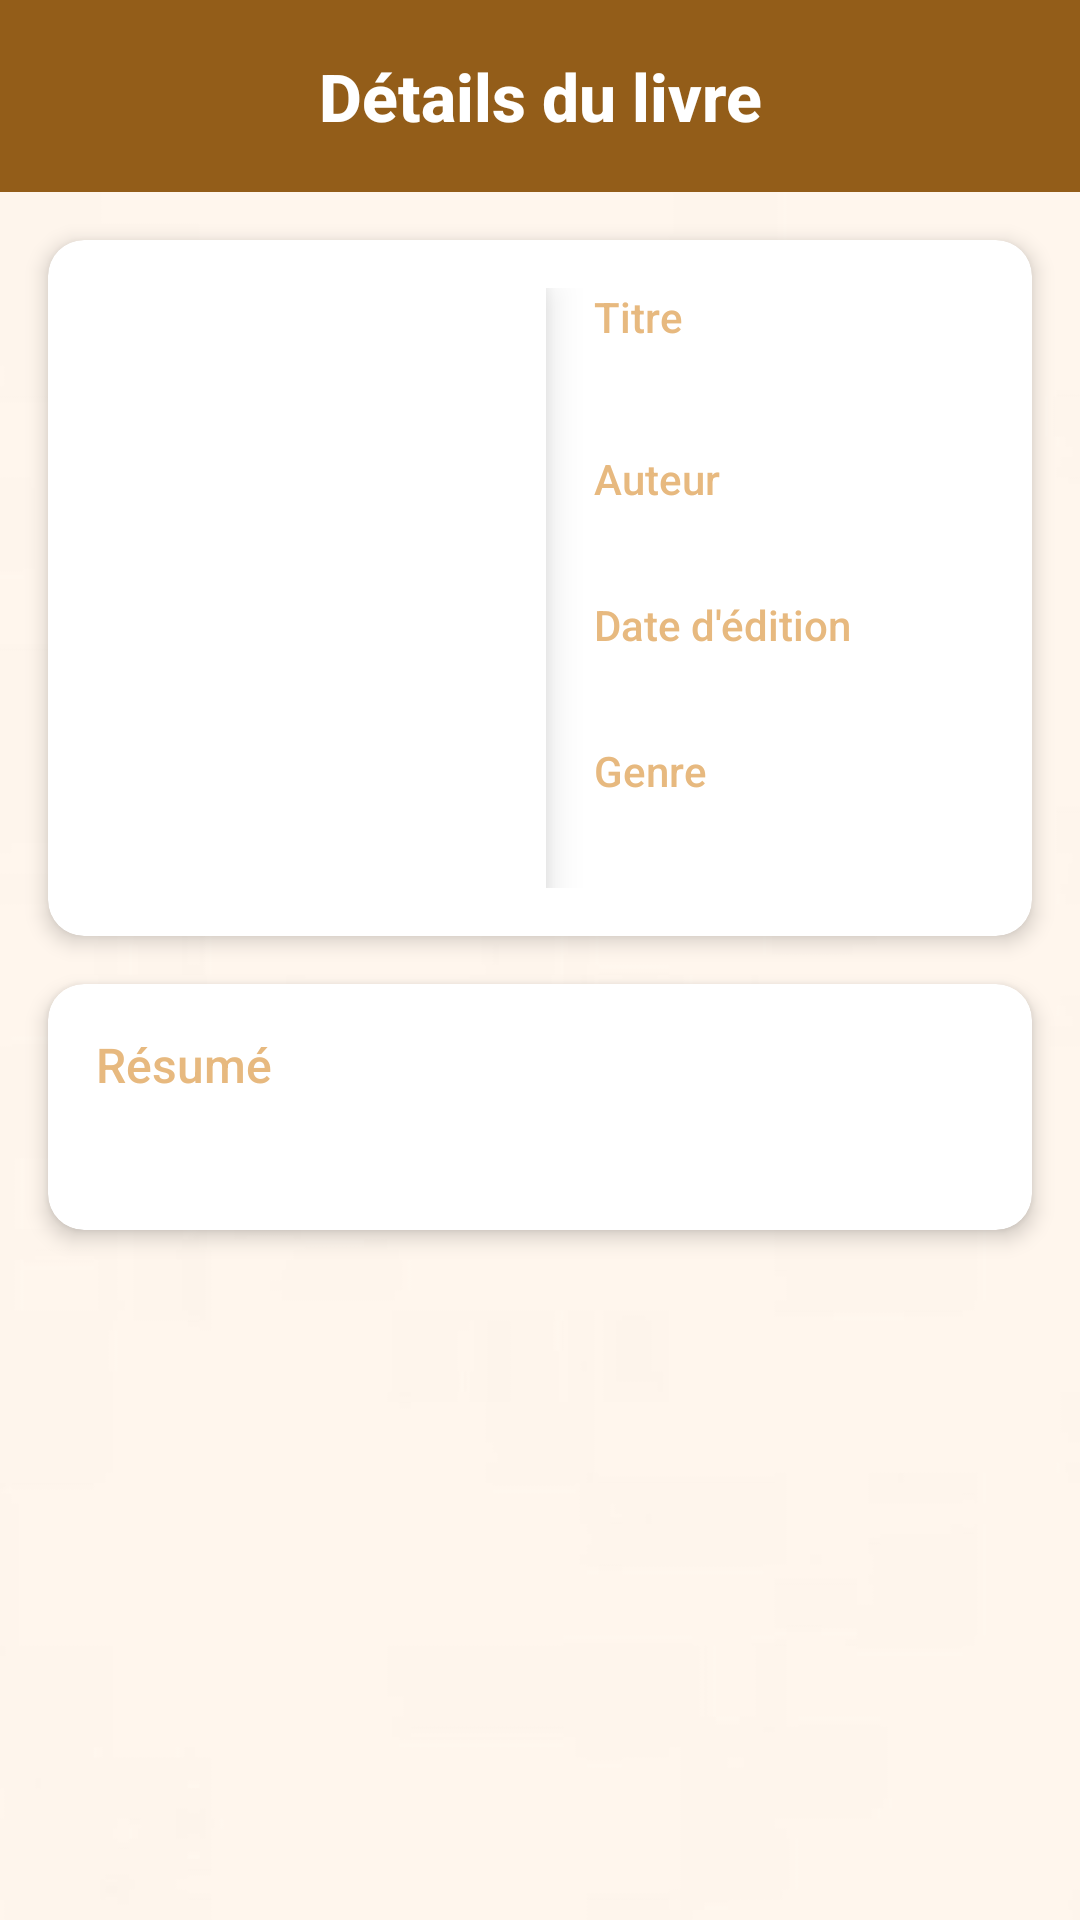

Android layout source for this screen:
<!-- AndroidManifest.xml: application theme Theme.Projet -->
<!-- res/layout/activity_livre_detail.xml -->
<LinearLayout xmlns:android="http://schemas.android.com/apk/res/android"
    xmlns:app="http://schemas.android.com/apk/res-auto"
    android:orientation="vertical"
    android:layout_width="match_parent"
    android:layout_height="match_parent"
    android:background="@drawable/back2"
    android:id="@+id/detailLayout">

    <androidx.appcompat.widget.Toolbar
        android:id="@+id/toolbar"
        android:layout_width="match_parent"
        android:layout_height="?attr/actionBarSize"
        android:background="#935d19"
        android:elevation="4dp"
        app:contentInsetStart="0dp"
        android:theme="@style/ThemeOverlay.AppCompat.Dark.ActionBar"
        app:popupTheme="@style/ThemeOverlay.AppCompat.Light">

        <TextView
            android:layout_width="match_parent"
            android:layout_height="wrap_content"
            android:text="Détails du livre"
            android:textColor="@android:color/white"
            android:textSize="22sp"
            android:textStyle="bold"
            android:gravity="center"
            android:fontFamily="sans-serif-medium"/>
    </androidx.appcompat.widget.Toolbar>

    <androidx.cardview.widget.CardView
        android:layout_width="match_parent"
        android:layout_height="wrap_content"
        android:layout_margin="16dp"
        app:cardCornerRadius="12dp"
        app:cardElevation="4dp">

        <LinearLayout
            android:layout_width="match_parent"
            android:layout_height="wrap_content"
            android:orientation="horizontal"
            android:padding="16dp">

            <ImageView
                android:id="@+id/imageViewdetail"
                android:layout_width="150dp"
                android:layout_height="200dp"
                android:scaleType="centerCrop"
                android:elevation="8dp"
                android:background="@android:color/white"/>

            <LinearLayout
                android:layout_width="0dp"
                android:layout_height="wrap_content"
                android:layout_weight="1"
                android:orientation="vertical"
                android:layout_marginStart="16dp">

                <TextView
                    android:layout_width="wrap_content"
                    android:layout_height="wrap_content"
                    android:text="Titre"
                    android:textColor="#e7b97f"
                    android:textSize="14sp"
                    android:fontFamily="sans-serif-medium"/>

                <TextView
                    android:id="@+id/titreTvdetail"
                    android:layout_width="wrap_content"
                    android:layout_height="wrap_content"
                    android:textSize="20sp"
                    android:textColor="#333333"
                    android:fontFamily="sans-serif-medium"
                    android:layout_marginBottom="8dp"/>

                <TextView
                    android:layout_width="wrap_content"
                    android:layout_height="wrap_content"
                    android:text="Auteur"
                    android:textColor="#e7b97f"
                    android:textSize="14sp"
                    android:fontFamily="sans-serif-medium"/>

                <TextView
                    android:id="@+id/auteurTvdetail"
                    android:layout_width="wrap_content"
                    android:layout_height="wrap_content"
                    android:textSize="16sp"
                    android:textColor="#666666"
                    android:layout_marginBottom="8dp"/>

                <TextView
                    android:layout_width="wrap_content"
                    android:layout_height="wrap_content"
                    android:text="Date d'édition"
                    android:textColor="#e7b97f"
                    android:textSize="14sp"
                    android:fontFamily="sans-serif-medium"/>

                <TextView
                    android:id="@+id/dateEditionTvdetail"
                    android:layout_width="wrap_content"
                    android:layout_height="wrap_content"
                    android:textSize="16sp"
                    android:textColor="#666666"
                    android:layout_marginBottom="8dp"/>

                <TextView
                    android:layout_width="wrap_content"
                    android:layout_height="wrap_content"
                    android:text="Genre"
                    android:textColor="#e7b97f"
                    android:textSize="14sp"
                    android:fontFamily="sans-serif-medium"/>

                <TextView
                    android:id="@+id/typeTvdetail"
                    android:layout_width="wrap_content"
                    android:layout_height="wrap_content"
                    android:textSize="16sp"
                    android:textColor="#666666"/>
            </LinearLayout>
        </LinearLayout>
    </androidx.cardview.widget.CardView>

    <androidx.cardview.widget.CardView
        android:layout_width="match_parent"
        android:layout_height="wrap_content"
        android:layout_marginHorizontal="16dp"
        android:layout_marginBottom="16dp"
        app:cardCornerRadius="12dp"
        app:cardElevation="4dp">

        <LinearLayout
            android:layout_width="match_parent"
            android:layout_height="wrap_content"
            android:orientation="vertical"
            android:padding="16dp">

            <TextView
                android:id="@+id/resumeTvdetail"
                android:layout_width="wrap_content"
                android:layout_height="wrap_content"
                android:text="Résumé"
                android:textColor="#e7b97f"
                android:textSize="16sp"
                android:fontFamily="sans-serif-medium"
                android:layout_marginBottom="8dp"/>

            <TextView
                android:id="@+id/resumeDetail"
                android:layout_width="match_parent"
                android:layout_height="wrap_content"
                android:textSize="15sp"
                android:textColor="#666666"
                android:lineSpacingExtra="4dp"/>
        </LinearLayout>
    </androidx.cardview.widget.CardView>

</LinearLayout>
<!-- resources referenced by this layout -->
<resources>
  <!-- drawable back2: jpg bitmap (drawable, 8949 bytes) -->
  <style name="Theme.Projet" parent="Base.Theme.Projet">
          
          <item name="statusBarColor">@color/my_dark_status_bar</item> 
          <item name="android:statusBarColor">@color/my_dark_status_bar</item> 
      </style>
  <style name="Base.Theme.Projet" parent="Theme.Material3.DayNight.NoActionBar">
          
          <item name="colorPrimary">@color/my_light_primary</item>
          <item name="colorSecondary">@color/my_light_secondary</item> 
          <item name="statusBarColor">@color/my_light_status_bar</item> 
          <item name="android:statusBarColor">@color/my_light_status_bar</item> 
      </style>
  <color name="my_dark_status_bar">#935d19</color>
  <color name="my_light_primary">#935d19</color>
  <color name="my_light_secondary">#FFAAAAAA</color>
  <color name="my_light_status_bar">#935d19</color>
</resources>
